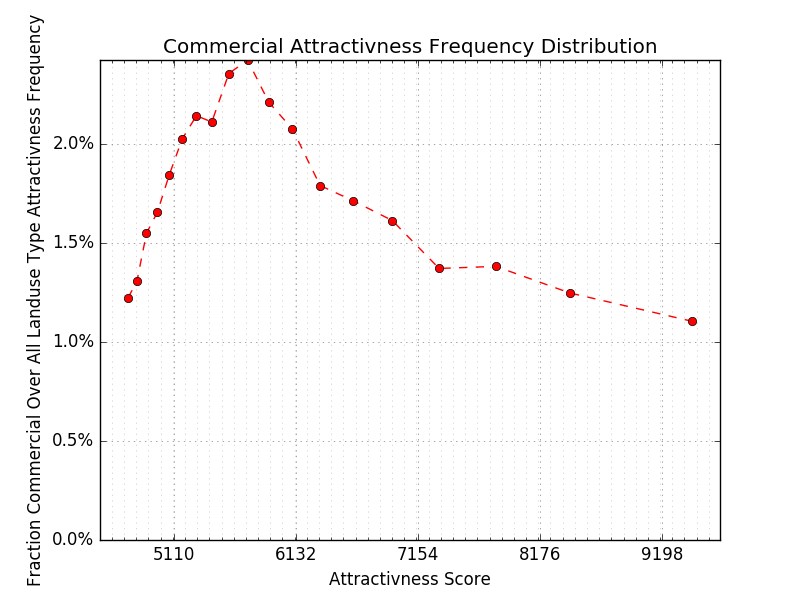

Data behind this chart, as committed beside it:
x, res/com, original, y
3742, 361, 32063, 0.01126
4726, 394, 32181, 0.01224
4799, 420, 32153, 0.01306
4879, 500, 32294, 0.01548
4970, 532, 32148, 0.01655
5070, 592, 32105, 0.01844
5179, 657, 32422, 0.02026
5298, 686, 32012, 0.02143
5426, 680, 32215, 0.02111
5569, 759, 32220, 0.02356
5726, 785, 32383, 0.02424
5903, 710, 32107, 0.02211
6102, 669, 32241, 0.02075
6333, 577, 32230, 0.01790
6608, 552, 32210, 0.01714
6938, 520, 32232, 0.01613
7330, 442, 32231, 0.01371
7804, 445, 32202, 0.01382
8424, 402, 32218, 0.01248
9446, 356, 32220, 0.01105
